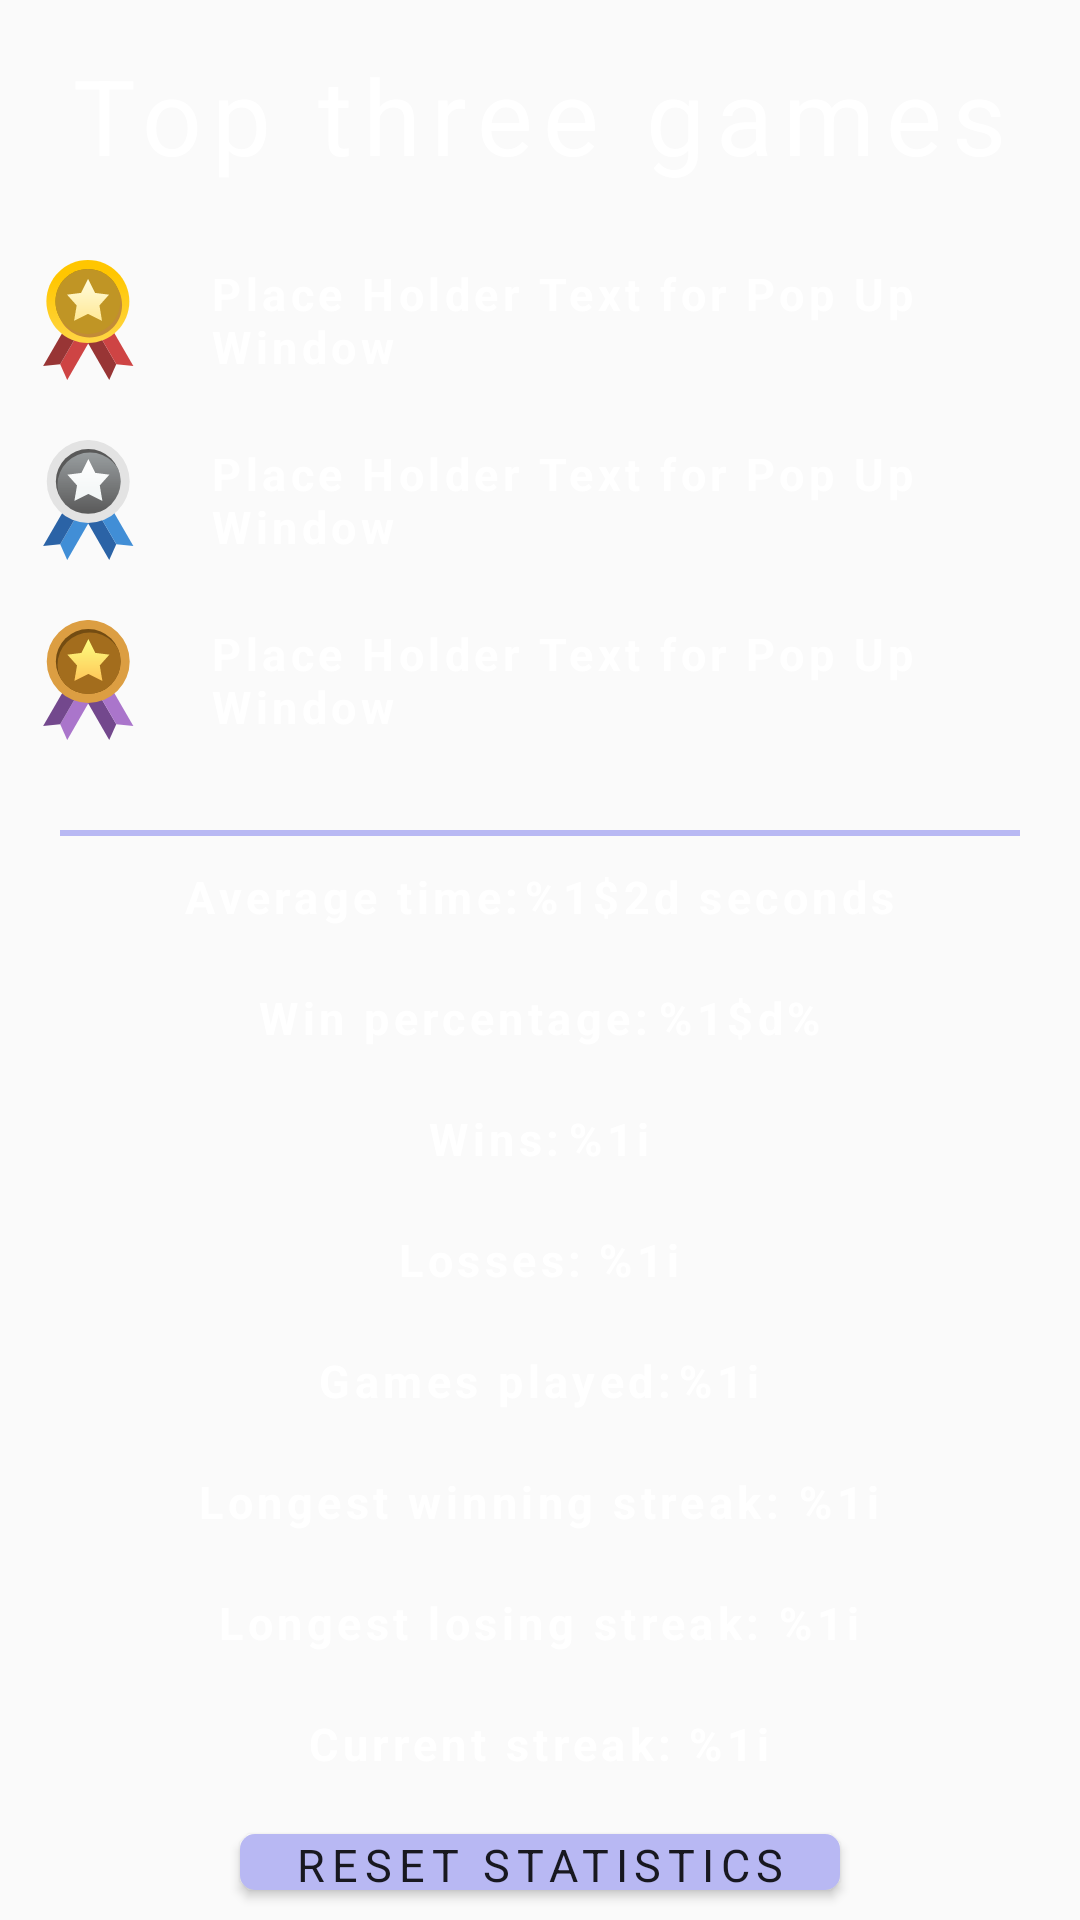

Here is an Android app screen rendered from its layout file. Give the layout XML and the strings, colors and styles it references.
<!-- AndroidManifest.xml: application theme Theme.Minesweeper -->
<!-- res/layout/fragment_stats.xml -->
<?xml version="1.0" encoding="utf-8"?>
<LinearLayout xmlns:android="http://schemas.android.com/apk/res/android"
    xmlns:app="http://schemas.android.com/apk/res-auto"
    android:layout_width="match_parent"
    android:layout_height="match_parent"
    android:background="@drawable/main_bg_img"
    android:gravity="center"
    android:orientation="vertical">

    
    <LinearLayout
        android:layout_width="wrap_content"
        android:layout_height="wrap_content"
        android:gravity="center"
        android:orientation="vertical">

        <TextView
            android:id="@+id/topThreeGamesText"
            style="@style/generalStatsStyle"
            android:layout_width="wrap_content"
            android:layout_height="wrap_content"
            android:text="@string/topThreeGames"
            android:textSize="35sp" />

        <LinearLayout
            android:layout_width="wrap_content"
            android:layout_height="wrap_content"
            android:gravity="center"
            android:orientation="horizontal">

            <TextView
                android:id="@+id/firstGameText"
                style="@style/medalsStyle"
                android:layout_width="wrap_content"
                android:layout_height="wrap_content"
                app:drawableLeftCompat="@drawable/gold_medal_svg" />

            <TextView
                android:id="@+id/firstGamePlaceHolder"
                style="@style/innerSettingsTextStyle"
                android:layout_width="wrap_content"
                android:layout_height="wrap_content"
                android:text="Place Holder Text for Pop Up Window"
                android:textColor="@color/white" />

        </LinearLayout>

        <LinearLayout
            android:layout_width="wrap_content"
            android:layout_height="wrap_content"
            android:gravity="center"
            android:orientation="horizontal">

            <TextView
                android:id="@+id/secondGameText"
                style="@style/medalsStyle"
                android:layout_width="wrap_content"
                android:layout_height="wrap_content"
                android:drawableLeft="@drawable/silver_medal_svg" />

            <TextView
                android:id="@+id/secondGamePlaceHolder"
                style="@style/innerSettingsTextStyle"
                android:layout_width="wrap_content"
                android:layout_height="wrap_content"
                android:text="Place Holder Text for Pop Up Window"
                android:textColor="@color/white" />

        </LinearLayout>

        <LinearLayout
            android:layout_width="wrap_content"
            android:layout_height="wrap_content"
            android:gravity="center"
            android:orientation="horizontal">

            <TextView
                android:id="@+id/thirdGameText"
                style="@style/medalsStyle"
                android:layout_width="wrap_content"
                android:layout_height="wrap_content"
                android:layout_marginBottom="20dp"
                android:drawableLeft="@drawable/bronze_medal_svg" />

            <TextView
                android:id="@+id/thirdGamePlaceHolder"
                style="@style/innerSettingsTextStyle"
                android:layout_width="wrap_content"
                android:layout_height="wrap_content"
                android:text="Place Holder Text for Pop Up Window"
                android:textColor="@color/white" />

        </LinearLayout>

    </LinearLayout>
    
    <View
        android:layout_width="320dp"
        android:layout_height="2dp"
        android:layout_marginTop="20dp"
        android:background="@color/loginButtonColour" />

    
    <TextView
        android:id="@+id/averageTimeText"
        style="@style/innerSettingsTextStyle"
        android:layout_width="wrap_content"
        android:layout_height="wrap_content"
        android:text="@string/avgTime" />

    <TextView
        android:id="@+id/winPercentageText"
        style="@style/innerSettingsTextStyle"
        android:layout_width="wrap_content"
        android:layout_height="wrap_content"
        android:text="@string/winPercentage" />

    <TextView
        android:id="@+id/winsText"
        style="@style/innerSettingsTextStyle"
        android:layout_width="wrap_content"
        android:layout_height="wrap_content"
        android:text="@string/wins" />

    <TextView
        android:id="@+id/lossesText"
        style="@style/innerSettingsTextStyle"
        android:layout_width="wrap_content"
        android:layout_height="wrap_content"
        android:text="@string/losses" />

    <TextView
        android:id="@+id/gamesPlayedText"
        style="@style/innerSettingsTextStyle"
        android:layout_width="wrap_content"
        android:layout_height="wrap_content"
        android:text="@string/gamesPlayed" />

    <TextView
        android:id="@+id/longestWinningStreakText"
        style="@style/innerSettingsTextStyle"
        android:layout_width="wrap_content"
        android:layout_height="wrap_content"
        android:text="@string/longestWinningStreak" />

    <TextView
        android:id="@+id/longestLosingStreakText"
        style="@style/innerSettingsTextStyle"
        android:layout_width="wrap_content"
        android:layout_height="wrap_content"
        android:text="@string/longestLosingStreak" />

    <TextView
        android:id="@+id/currentStreakText"
        style="@style/innerSettingsTextStyle"
        android:layout_width="wrap_content"
        android:layout_height="wrap_content"
        android:text="@string/currentStreak" />

    
    <Button
        android:id="@+id/clearStatsButton"
        style="@style/statResetButtonStyle"
        android:layout_width="200dp"
        android:layout_height="wrap_content"
        android:background="@drawable/loginbutton"
        android:text="@string/clearStatsButton" />

</LinearLayout>

    
<!-- resources referenced by this layout -->
<resources>
  <color name="loginButtonColour">#B8B8F3</color>
  <color name="white">#FFFFFFFF</color>
  <!-- drawable bronze_medal_svg: vector/xml drawable (drawable, 2265 chars, omitted) -->
  <!-- drawable gold_medal_svg: vector/xml drawable (drawable, 3013 chars, omitted) -->
  <!-- drawable loginbutton (drawable) -->
  <?xml version="1.0" encoding="utf-8"?>
  <shape xmlns:android="http://schemas.android.com/apk/res/android">
  
      <corners android:radius="5dp" />
  
      <solid android:color="@color/loginButtonColour" />
  
  </shape>
  
  
  
  
  
  <!-- drawable silver_medal_svg: vector/xml drawable (drawable, 2809 chars, omitted) -->
  <string name="avgTime">Average time:\t%1$2d seconds</string>
  <string name="clearStatsButton">Reset statistics</string>
  <string name="currentStreak">Current streak:\t%1i</string>
  <string name="gamesPlayed">Games played:\t%1i</string>
  <string name="longestLosingStreak">Longest losing streak:\t%1i</string>
  <string name="longestWinningStreak">Longest winning streak:\t%1i</string>
  <string name="losses">Losses:\t%1i</string>
  <string name="topThreeGames">Top three games</string>
  <string name="winPercentage">Win percentage:\t%1$d%</string>
  <string name="wins">Wins:\t%1i</string>
  <style name="generalStatsStyle">
          <item name="android:textColor">@color/white</item>
          <item name="android:textSize">@dimen/statsTextSizes</item>
          <item name="android:letterSpacing">0.1</item>
          <item name="android:layout_margin">15dp</item>
      </style>
  <style name="innerSettingsTextStyle" parent="generalSettingsStyle">
          <item name="fontFamily">@font/tilt_neon</item>
          <item name="android:textSize">@dimen/statsTextSizes</item>
          <item name="android:textStyle">bold</item>
      </style>
  <style name="medalsStyle">
          <item name="android:layout_margin">10dp</item>
      </style>
  <style name="statResetButtonStyle">
          <item name="android:textSize">@dimen/statsTextSizes</item>
          <item name="android:letterSpacing">0.15</item>
          <item name="android:layout_margin">10dp</item>
  
      </style>
  <style name="Theme.Minesweeper" parent="Base.Theme.Minesweeper" />
  <dimen name="statsTextSizes">15sp</dimen>
  <style name="generalSettingsStyle">
          <item name="android:textColor">@color/white</item>
          <item name="android:textSize">@dimen/settingsTextSizes</item>
          <item name="android:textStyle">bold</item>
          <item name="android:padding">10dp</item>
          <item name="android:letterSpacing">0.1</item>
  
      </style>
  <style name="Base.Theme.Minesweeper" parent="Theme.AppCompat.Light.NoActionBar">
          
          
          <item name="fontFamily">@font/pixelify_sans</item>
      </style>
  <dimen name="settingsTextSizes">30sp</dimen>
</resources>
